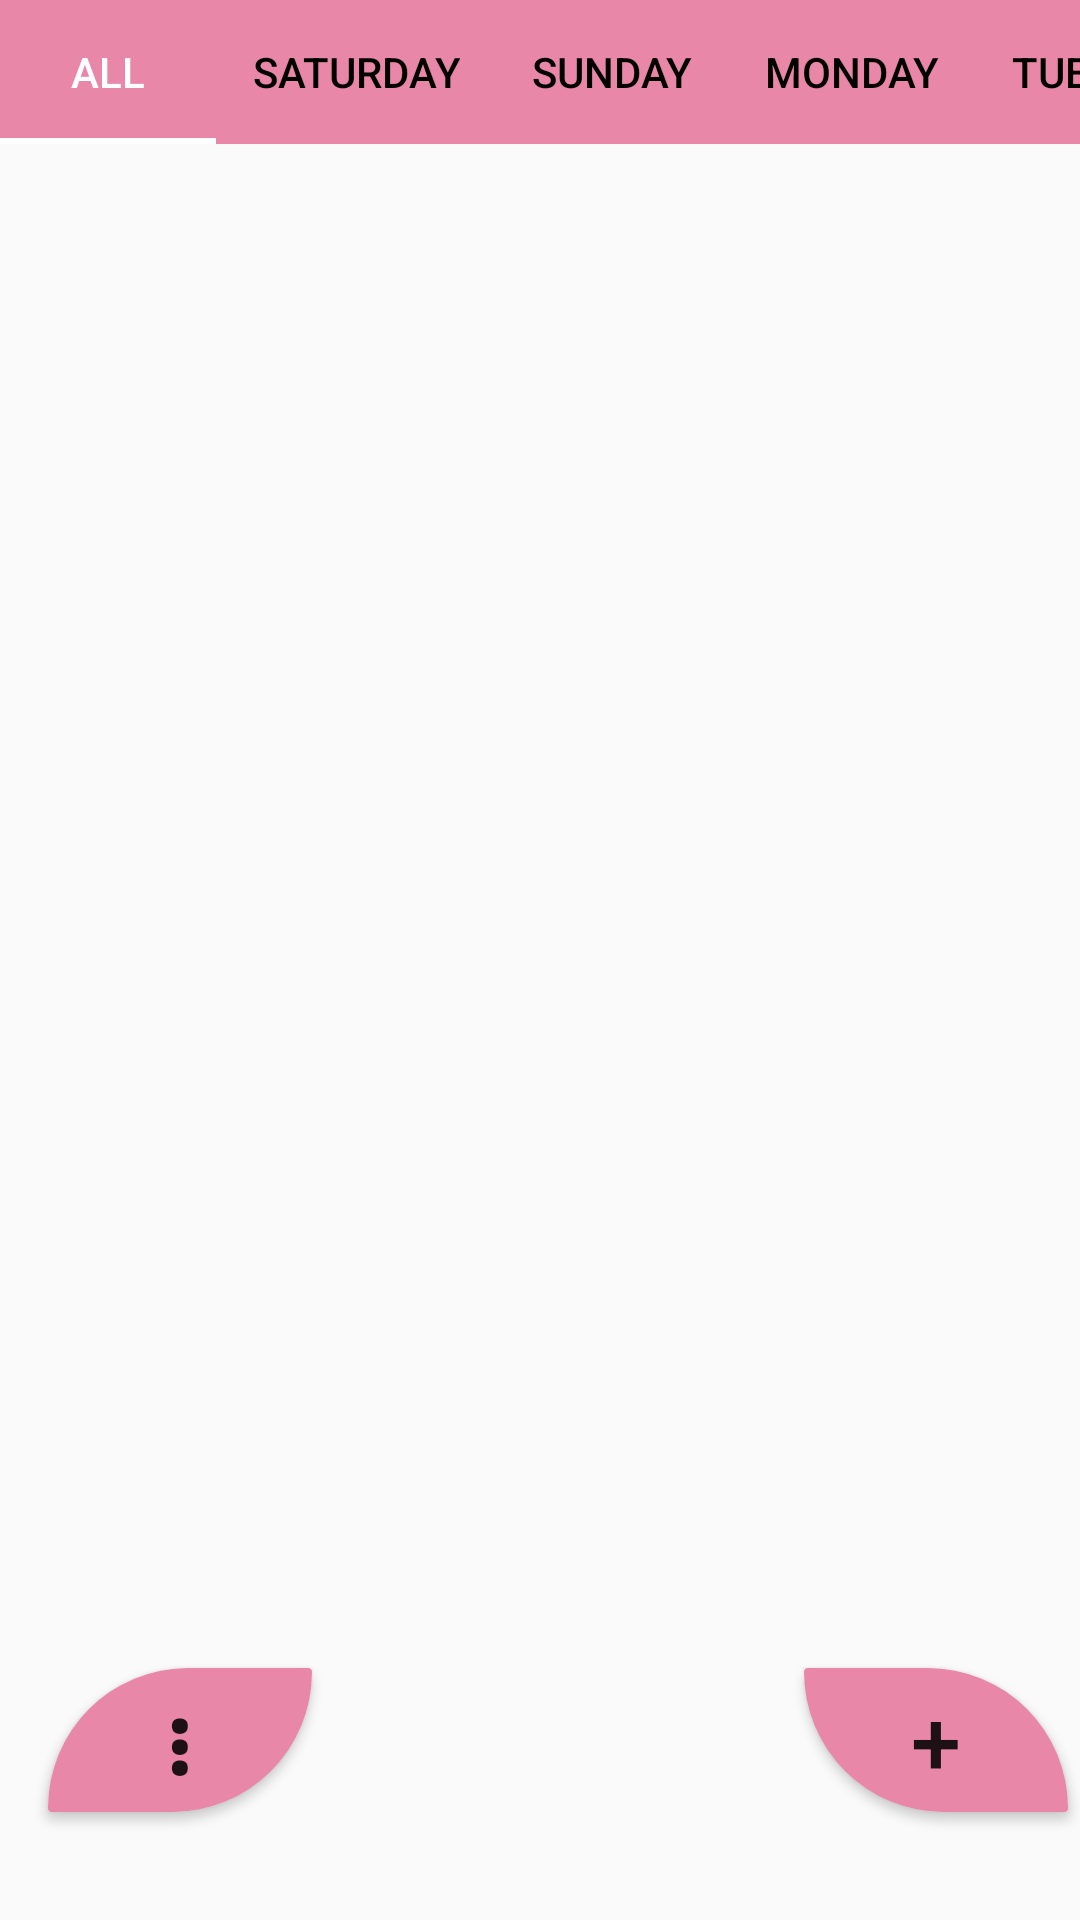

Produce the Android XML layout that renders to this screen, including the resource entries it uses.
<!-- AndroidManifest.xml: application theme Theme.TimeTableDimo -->
<!-- res/layout/activity_main3.xml -->
<?xml version="1.0" encoding="utf-8"?>
<androidx.constraintlayout.widget.ConstraintLayout xmlns:android="http://schemas.android.com/apk/res/android"
    xmlns:app="http://schemas.android.com/apk/res-auto"
    xmlns:tools="http://schemas.android.com/tools"
    android:layout_width="match_parent"
    android:layout_height="match_parent"
    tools:context=".MainActivity2">


    <Button
        android:id="@+id/menupoplogout"
        android:layout_width="wrap_content"
        android:layout_height="wrap_content"
        android:layout_marginStart="16dp"
        android:layout_marginBottom="36dp"
        android:layout_weight="0"
        android:background="@drawable/btn_logout"
        android:src="@drawable/ic_baseline_more_vert_24"
        android:text="⋮"
        android:textSize="30sp"
        android:textStyle="bold"
        app:layout_constraintBottom_toBottomOf="parent"
        app:layout_constraintStart_toStartOf="parent"></Button>

    <com.google.android.material.tabs.TabLayout
        android:id="@+id/tabLayout1"
        android:layout_width="wrap_content"
        app:tabMode="scrollable"
        android:layout_height="wrap_content"
        android:layout_alignParentTop="true"
        android:layout_marginTop="0dp"
        android:background="#E887A8"
        app:layout_constraintEnd_toEndOf="parent"
        app:layout_constraintStart_toStartOf="parent"
        app:layout_constraintTop_toTopOf="parent"
        app:tabIndicatorColor="@color/white"
        app:tabSelectedTextColor="@color/white"
        app:tabTextColor="@color/black">

        <com.google.android.material.tabs.TabItem
            android:id="@+id/tabAll"
            android:layout_width="wrap_content"
            android:layout_height="wrap_content"
            android:text="All" />
        <com.google.android.material.tabs.TabItem
            android:id="@+id/tab1"
            android:layout_width="wrap_content"
            android:layout_height="wrap_content"
            android:text="Saturday" />

        <com.google.android.material.tabs.TabItem
            android:id="@+id/tab2"
            android:layout_width="wrap_content"
            android:layout_height="wrap_content"
            android:text="Sunday" />

        <com.google.android.material.tabs.TabItem
            android:id="@+id/tab3"
            android:layout_width="wrap_content"
            android:layout_height="wrap_content"
            android:text="Monday" />

        <com.google.android.material.tabs.TabItem
            android:id="@+id/tab4"
            android:layout_width="wrap_content"
            android:layout_height="wrap_content"
            android:text="Tuesday" />

        <com.google.android.material.tabs.TabItem
            android:id="@+id/tab5"
            android:layout_width="wrap_content"
            android:layout_height="wrap_content"
            android:text="Wednesday" />

        <com.google.android.material.tabs.TabItem
            android:id="@+id/tab6"
            android:layout_width="wrap_content"
            android:layout_height="wrap_content"
            android:text="Thursday" />

        <com.google.android.material.tabs.TabItem
            android:id="@+id/tab7"
            android:layout_width="wrap_content"
            android:layout_height="wrap_content"
            android:text="Friday" />
    </com.google.android.material.tabs.TabLayout>


    <Button
        android:id="@+id/btn_add"
        android:layout_width="wrap_content"
        android:layout_height="wrap_content"
        android:layout_alignParentEnd="true"
        android:layout_alignParentBottom="true"
        android:layout_marginEnd="4dp"
        android:layout_marginBottom="36dp"
        android:background="@drawable/btn_to_add_one_back"
        android:text="+"
        android:textSize="30sp"
        app:layout_constraintBottom_toBottomOf="parent"
        app:layout_constraintEnd_toEndOf="parent" />

    <androidx.viewpager.widget.ViewPager
        android:id="@+id/v_pager"
        android:layout_width="match_parent"
        android:layout_height="545dp"
        android:layout_marginStart="1dp"
        android:layout_marginTop="1dp"
        android:layout_marginEnd="1dp"
        app:layout_constraintBottom_toTopOf="@+id/btn_add"
        app:layout_constraintEnd_toEndOf="parent"
        app:layout_constraintStart_toStartOf="parent"
        app:layout_constraintTop_toBottomOf="@+id/tabLayout1" />


</androidx.constraintlayout.widget.ConstraintLayout>
<!-- resources referenced by this layout -->
<resources>
  <color name="black">#FF000000</color>
  <color name="white">#FFFFFFFF</color>
  <!-- drawable btn_logout (drawable) -->
  <?xml version="1.0" encoding="utf-8"?>
  <shape xmlns:android="http://schemas.android.com/apk/res/android" android:shape="rectangle">
  
      <corners android:radius="700dp"/>
      <corners android:topRightRadius="20dp" android:bottomLeftRadius="20dp"/>
      <solid android:color="#E887A8"/>
  
  </shape>
  <!-- drawable btn_to_add_one_back (drawable) -->
  <?xml version="1.0" encoding="utf-8"?>
  <shape xmlns:android="http://schemas.android.com/apk/res/android" android:shape="rectangle">
  
      <corners android:radius="700dp"/>
      <corners android:topLeftRadius="20dp" android:bottomRightRadius="20dp"/>
      <solid android:color="#E887A8"/>
  </shape>
  <style name="Theme.TimeTableDimo" parent="Theme.AppCompat.Light.NoActionBar">
          
          <item name="colorPrimary">#D35DD1</item>
          <item name="colorPrimaryVariant">#E887A8</item>
          <item name="colorOnPrimary">@color/white</item>
          
          <item name="colorSecondary">@color/teal_200</item>
          <item name="colorSecondaryVariant">@color/teal_700</item>
          <item name="colorOnSecondary">@color/black</item>
          
          <item name="android:statusBarColor" tools:targetApi="l">?attr/colorPrimaryVariant</item>
          
      </style>
  <color name="teal_200">#FF03DAC5</color>
  <color name="teal_700">#FF018786</color>
</resources>
